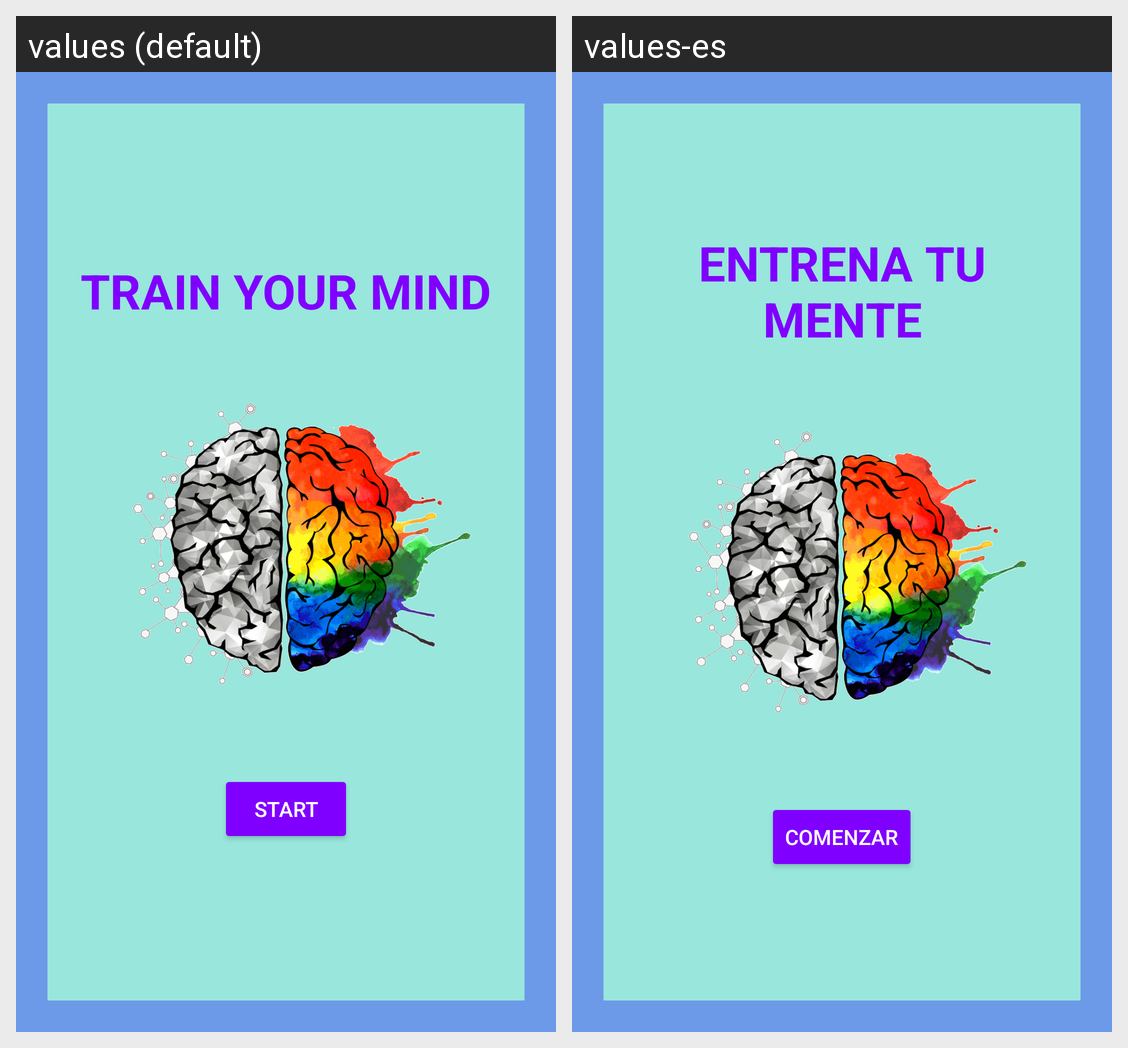

The Android screen above is rendered under two locales of the same app. Produce the string resources it draws, with the default and per-locale values.
Android screen res/layout/activity_main.xml rendered under 2 locales, left to right: values (default), values-es. Device: Nexus 5 (rendered at 1080×1920; each locale shown at half size, 540×960, under a caption strip naming it); theme Theme.EntrenaTuMente.
Strings drawn on this screen, with the default value and each locale's value (text and hints the layout hard-codes, and strings that could not be matched under every locale, appear in the picture but are not listed):

titulo
  values: TRAIN YOUR MIND
  values-es: ENTRENA TU MENTE

comenzar
  values: START
  values-es: COMENZAR
